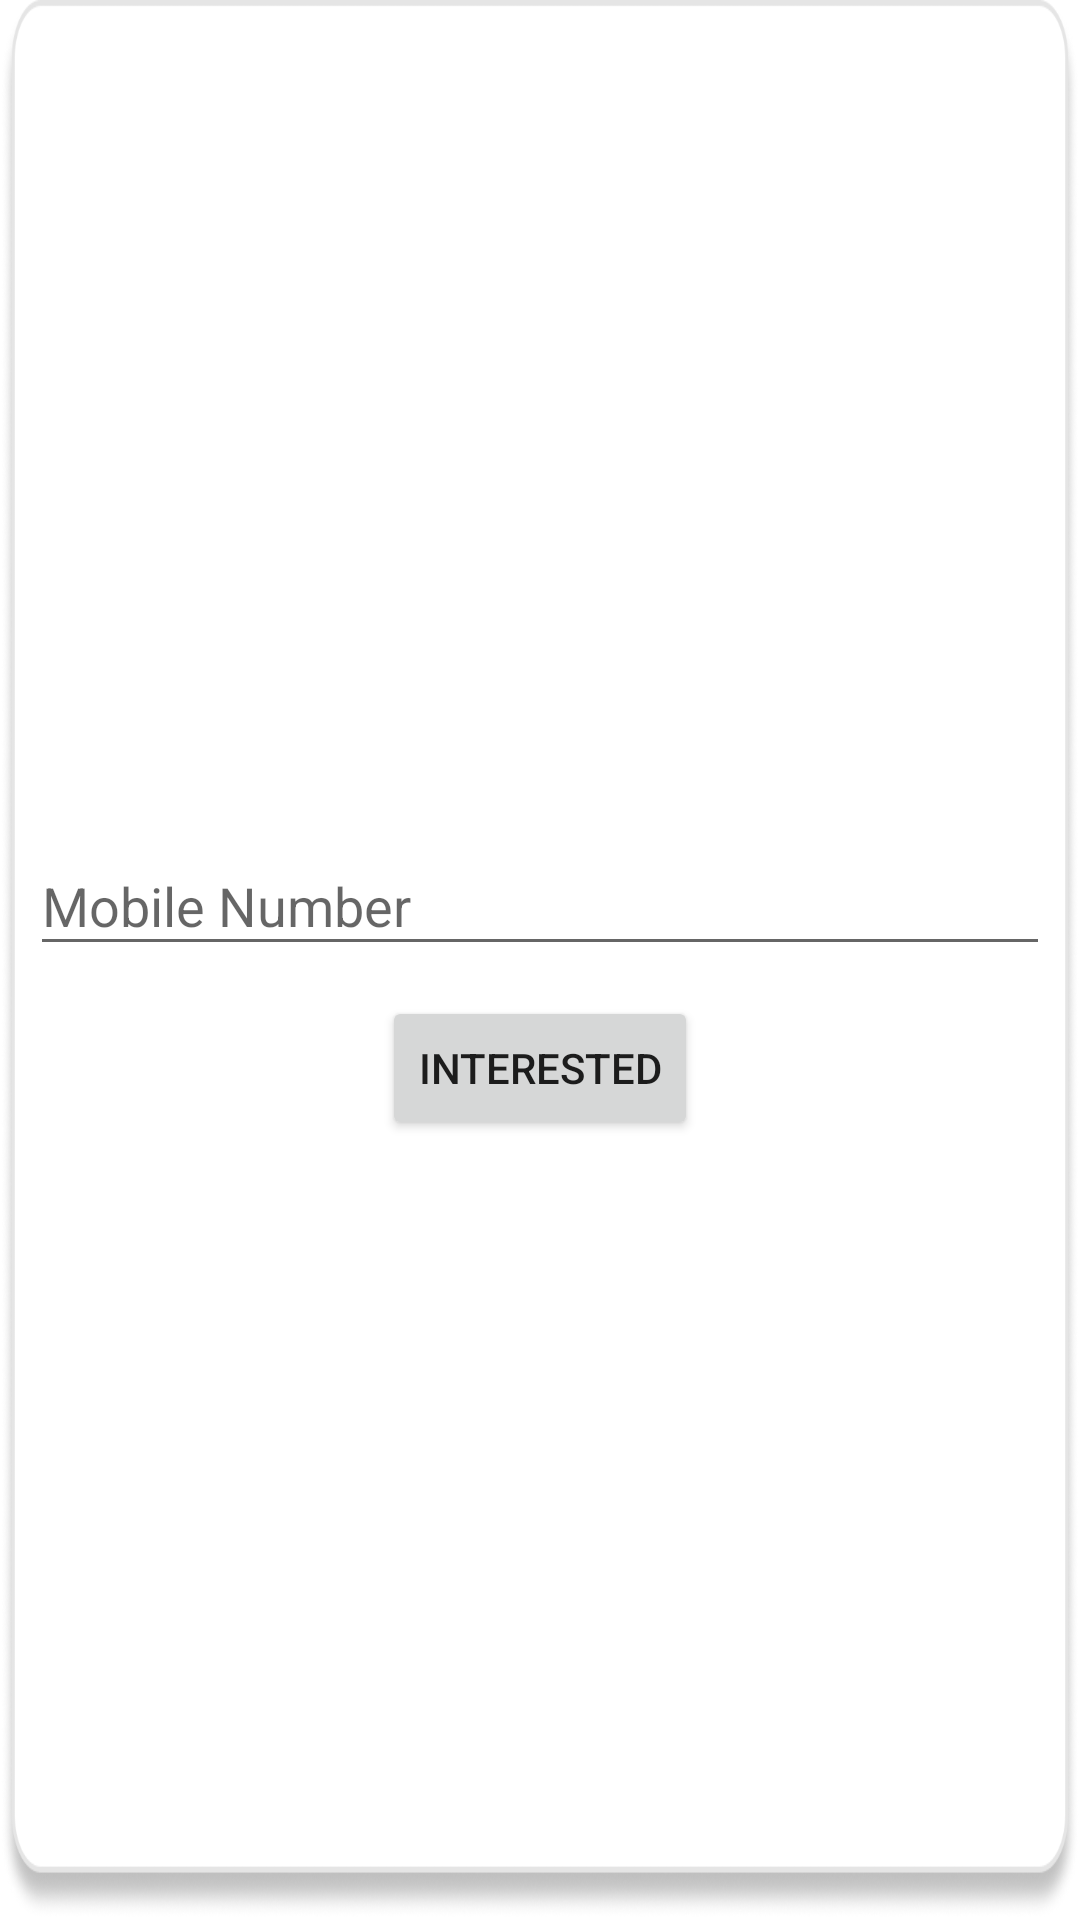

Produce the Android XML layout that renders to this screen, including the resource entries it uses.
<!-- AndroidManifest.xml: application theme Theme.Bigwigg -->
<!-- res/layout/business_dialog.xml -->
<?xml version="1.0" encoding="utf-8"?>
<RelativeLayout
    xmlns:android="http://schemas.android.com/apk/res/android" android:layout_width="match_parent"
    android:layout_height="200dp"
    android:gravity="center"
    android:background="@drawable/carddesign">

    <com.google.android.material.textfield.TextInputLayout
        android:id="@+id/l1"
        android:layout_margin="10dp"
        android:layout_gravity="center"
        android:layout_width="match_parent"
        android:layout_height="wrap_content"
        style="@style/Widget.Design.TextInputLayout"
        android:hint="Mobile Number">
        <com.google.android.material.textfield.TextInputEditText
            android:id="@+id/etMobile"
            android:layout_width="match_parent"
            android:layout_height="wrap_content"
            android:inputType="number"
            android:maxLength="10"
            />
    </com.google.android.material.textfield.TextInputLayout>

    <Button
        android:id="@+id/interestedBtn"
        android:layout_width="wrap_content"
        android:layout_height="wrap_content"
        android:layout_below="@+id/l1"
        android:layout_centerHorizontal="true"
        android:text="Interested" />





</RelativeLayout>
<!-- resources referenced by this layout -->
<resources>
  <!-- drawable carddesign: png bitmap (drawable, 96114 bytes) -->
  <style name="Theme.Bigwigg" parent="Theme.MaterialComponents.DayNight.NoActionBar">
          
          <item name="colorPrimary">@color/purple_500</item>
          <item name="colorPrimaryVariant">@color/purple_700</item>
          <item name="colorOnPrimary">@color/white</item>
          
          <item name="colorSecondary">@color/teal_200</item>
          <item name="colorSecondaryVariant">@color/teal_700</item>
          <item name="colorOnSecondary">@color/black</item>
          
          <item name="android:statusBarColor" tools:targetApi="l">?attr/colorPrimaryVariant</item>
          
  
  
  
  
  
      </style>
  <color name="purple_500">#000000</color>
  <color name="purple_700">#212121</color>
  <color name="white">#FFFFFFFF</color>
  <color name="teal_200">#000</color>
  <color name="teal_700">#000</color>
  <color name="black">#FF000000</color>
</resources>
